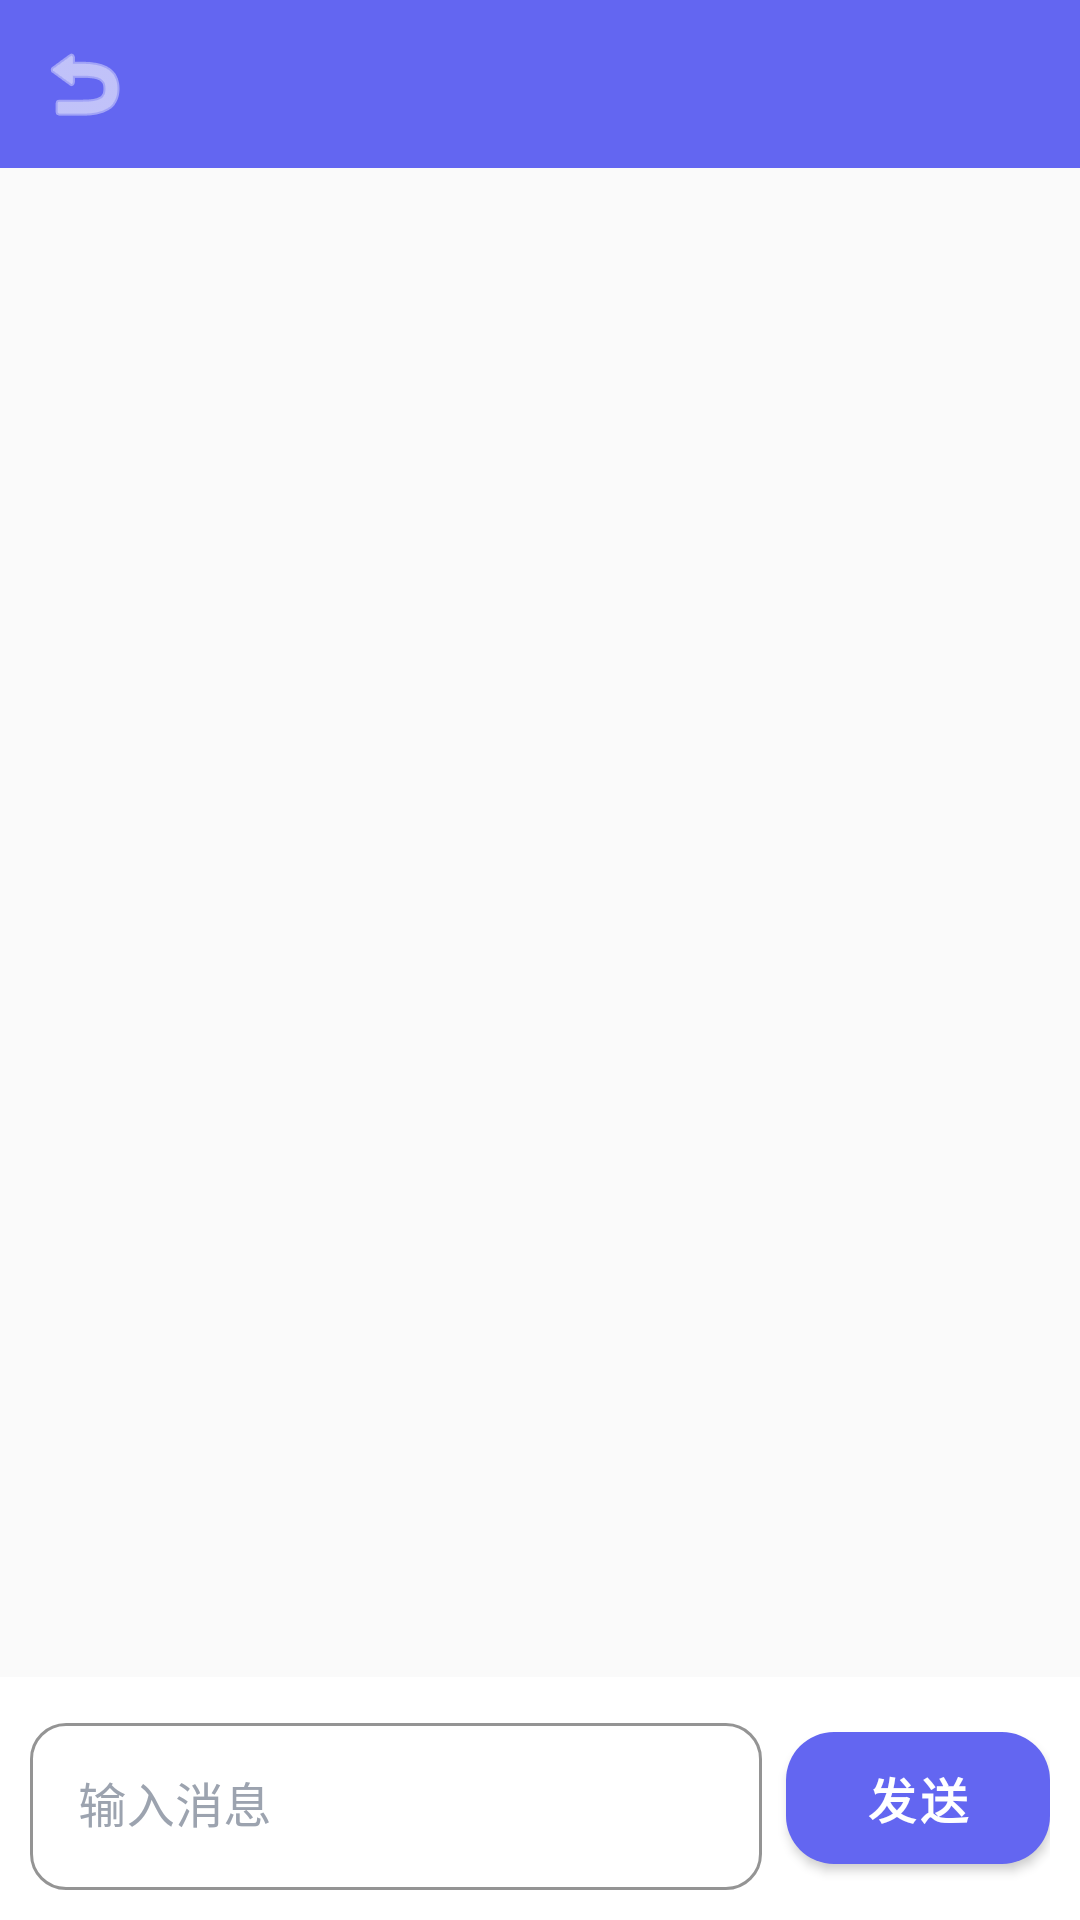

The Android layout XML behind this screen, and the referenced resources:
<!-- AndroidManifest.xml: application theme Theme.MindSpace -->
<!-- res/layout/activity_chat.xml -->
<?xml version="1.0" encoding="utf-8"?>
<LinearLayout xmlns:android="http://schemas.android.com/apk/res/android"
    xmlns:app="http://schemas.android.com/apk/res-auto"
    android:layout_width="match_parent"
    android:layout_height="match_parent"
    android:background="@color/background"
    android:orientation="vertical">

    <com.google.android.material.appbar.MaterialToolbar
        android:id="@+id/toolbarChat"
        android:layout_width="match_parent"
        android:layout_height="?attr/actionBarSize"
        android:background="@color/primary"
        app:navigationIcon="@android:drawable/ic_menu_revert"
        app:navigationIconTint="@color/white"
        app:titleTextColor="@color/white" />

    <FrameLayout
        android:layout_width="match_parent"
        android:layout_height="0dp"
        android:layout_weight="1">

        <androidx.recyclerview.widget.RecyclerView
            android:id="@+id/rvMessages"
            android:layout_width="match_parent"
            android:layout_height="match_parent"
            android:clipToPadding="false"
            android:paddingTop="12dp"
            android:paddingBottom="12dp" />

        <TextView
            android:id="@+id/tvEmptyMessages"
            android:layout_width="match_parent"
            android:layout_height="wrap_content"
            android:layout_gravity="center"
            android:gravity="center"
            android:padding="24dp"
            android:text="暂无消息，打个招呼吧"
            android:textColor="@color/text_secondary"
            android:textSize="16sp"
            android:visibility="gone" />
    </FrameLayout>

    <LinearLayout
        android:layout_width="match_parent"
        android:layout_height="wrap_content"
        android:background="@color/surface"
        android:gravity="center_vertical"
        android:orientation="horizontal"
        android:padding="10dp">

        <com.google.android.material.textfield.TextInputLayout
            android:layout_width="0dp"
            android:layout_height="wrap_content"
            android:layout_weight="1"
            android:hint="输入消息"
            style="@style/Widget.MindSpace.TextInput">

            <com.google.android.material.textfield.TextInputEditText
                android:id="@+id/etMessage"
                android:layout_width="match_parent"
                android:layout_height="wrap_content"
                android:inputType="textMultiLine"
                android:maxLines="4" />
        </com.google.android.material.textfield.TextInputLayout>

        <com.google.android.material.button.MaterialButton
            android:id="@+id/btnSendMessage"
            style="@style/Widget.MaterialComponents.Button"
            android:layout_width="wrap_content"
            android:layout_height="56dp"
            android:layout_marginStart="8dp"
            android:text="发送"
            app:cornerRadius="16dp" />
    </LinearLayout>
</LinearLayout>
<!-- resources referenced by this layout -->
<resources>
  <color name="background">#FAFAFA</color>
  <color name="primary">#6366F1</color>
  <color name="surface">#FFFFFF</color>
  <color name="text_secondary">#6B7280</color>
  <color name="white">#FFFFFF</color>
  <style name="Widget.MindSpace.TextInput" parent="Widget.MaterialComponents.TextInputLayout.OutlinedBox">
          <item name="boxCornerRadiusBottomEnd">12dp</item>
          <item name="boxCornerRadiusBottomStart">12dp</item>
          <item name="boxCornerRadiusTopEnd">12dp</item>
          <item name="boxCornerRadiusTopStart">12dp</item>
          <item name="boxStrokeWidth">1dp</item>
          <item name="boxStrokeWidthFocused">2dp</item>
          <item name="boxStrokeColor">@color/border</item>
          <item name="android:textColorHint">@color/text_hint</item>
          <item name="hintTextColor">@color/text_hint</item>
          <item name="errorTextColor">@color/error</item>
      </style>
  <style name="Theme.MindSpace" parent="Theme.MaterialComponents.DayNight.NoActionBar">
          <item name="colorPrimary">@color/primary</item>
          <item name="colorPrimaryDark">@color/primary_dark</item>
          <item name="colorAccent">@color/accent</item>
          <item name="colorSecondary">@color/secondary</item>
          <item name="android:windowBackground">@color/background</item>
          <item name="android:statusBarColor">@color/primary</item>
          <item name="android:navigationBarColor">@color/surface</item>
          <item name="materialButtonStyle">@style/ButtonStyle.Primary</item>
      </style>
  <color name="border">#D1D5DB</color>
  <color name="text_hint">#9CA3AF</color>
  <color name="error">#EF4444</color>
  <color name="primary_dark">#4F46E5</color>
  <color name="accent">#F43F5E</color>
  <color name="secondary">#10B981</color>
  <style name="ButtonStyle.Primary" parent="Widget.MaterialComponents.Button">
          <item name="android:textSize">16sp</item>
          <item name="android:textStyle">bold</item>
          <item name="android:paddingLeft">32dp</item>
          <item name="android:paddingRight">32dp</item>
          <item name="android:paddingTop">16dp</item>
          <item name="android:paddingBottom">16dp</item>
          <item name="android:minHeight">56dp</item>
          <item name="cornerRadius">16dp</item>
          <item name="android:textAllCaps">false</item>
          <item name="backgroundTint">@color/primary</item>
          <item name="rippleColor">@color/primary_light</item>
          <item name="iconTint">@color/text_inverse</item>
      </style>
  <color name="primary_light">#818CF8</color>
  <color name="text_inverse">#FFFFFF</color>
</resources>
